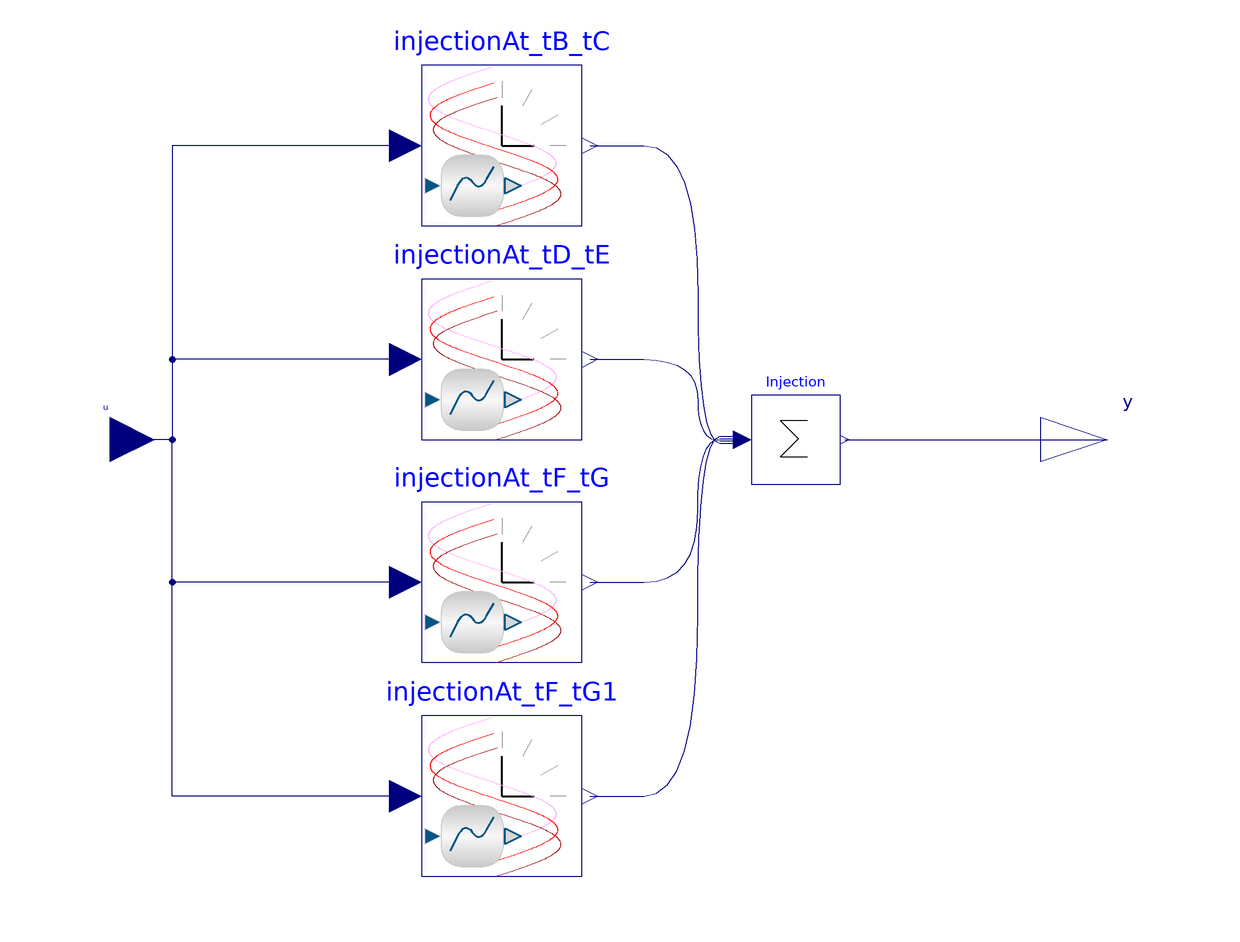

The Modelica model whose source follows is shown above as a component diagram (icons at their Placement, wires along their Line points).

model TimedInjectionOnOff
  parameter Real talpha = 0 "start of the scenario";
  parameter Real t2p5 = 150 "Ramping interval (default 2.5 min)";
  parameter Real t5p0 = 300 "Probing interval (default 5.0 min)";

  parameter Real tnin_start = talpha + t2p5;
  parameter Real tnin_duration = t2p5;

  parameter Real tramp1_start=t2p5 annotation (Dialog(group="Default Ramp Values"));
  parameter Real tramp1_duration=tnin_start + tnin_duration annotation (Dialog(group="Default Ramp Values"));

  parameter Real tA_start = tramp1_start + tramp1_duration;
  parameter Real tA_duration = t5p0;

  parameter Real tB_start = tA_start + tA_duration;
  parameter Real tB_duration = t5p0;

  parameter Real tC_start = tB_start + tB_duration;
  parameter Real tC_duration = t5p0;

  parameter Real tramp2_start=tC_start + tC_duration annotation (Dialog(group="Default Ramp Values"));
  parameter Real tramp2_duration=t2p5 annotation (Dialog(group="Default Ramp Values"));

  parameter Real tbeta = tramp2_start + tramp2_duration;

  parameter Real tD_start = tbeta + t2p5;
  parameter Real tD_duration = t5p0;

  parameter Real tE_start = tD_start + tD_duration;
  parameter Real tE_duration = t5p0;

  parameter Real tramp3_start = tE_start + tE_duration  annotation (Dialog(group="Default Ramp Values"));
  parameter Real tramp3_duration = t2p5 annotation (Dialog(group="Default Ramp Values"));

  parameter Real tgamma = tramp3_start + tramp3_duration;

  parameter Real tF_start = tgamma + t2p5;
  parameter Real tF_duration = t5p0;

  parameter Real tG_start = tF_start + tF_duration;
  parameter Real tG_duration = t5p0;

  parameter Real tramp4_start = tG_start + tG_duration annotation (Dialog(group="Default Ramp Values"));
  parameter Real tramp4_duration = t2p5  annotation (Dialog(group="Default Ramp Values"));

  parameter Real tdelta = tramp4_start + tramp4_duration;

  parameter Real tH_start = tdelta + t2p5;
  parameter Real tH_duration = t5p0;

  parameter Real tI_start = tH_start + tH_duration;
  parameter Real tI_duration = t5p0;

  Modelica.Blocks.Interfaces.RealOutput y annotation (Placement(transformation(rotation=0, extent={{99,-10},{129,10}}), iconTransformation(extent={{101,-10},{131,10}})));
  parameter Real timedinjection_threshold=60 "Time threshold to inject the signal" annotation (Dialog(group="Timed Injection Parameters"));
  TimedInputInjectionOnOff injectionAt_tB_tC(t_start=tB_start, t_stop=tC_start) annotation (Placement(transformation(extent={{-40,48},{-4,84}})));
  TimedInputInjectionOnOff injectionAt_tD_tE(t_start=tD_start, t_stop=tE_start) annotation (Placement(transformation(extent={{-40,0},{-4,36}})));
  TimedInputInjectionOnOff injectionAt_tF_tG(t_start=tF_start, t_stop=tG_start) annotation (Placement(transformation(extent={{-40,-50},{-4,-14}})));
  TimedInputInjectionOnOff injectionAt_tF_tG1(t_start=tH_start, t_stop=tI_start) annotation (Placement(transformation(extent={{-40,-98},{-4,-62}})));
  Modelica.Blocks.Interfaces.RealInput
                               u                            annotation (Placement(transformation(extent={{-120,-10},{-100,10}}), iconTransformation(extent={{-120,-10},{-100,10}})));
  Modelica.Blocks.Math.Sum Injection(nin=4) annotation (Placement(transformation(extent={{34,-10},{54,10}})));
equation
  connect(Injection.y, y) annotation (Line(
      points={{55,0},{94,0},{114,0}},
      color={0,0,127},
      smooth=Smooth.Bezier));
  connect(injectionAt_tB_tC.y, Injection.u[1]) annotation (Line(
      points={{-2.2,66},{22,66},{22,-0.75},{32,-0.75}},
      color={0,0,127},
      smooth=Smooth.Bezier));
  connect(injectionAt_tD_tE.y, Injection.u[2]) annotation (Line(
      points={{-2.2,18},{22,18},{22,-0.25},{32,-0.25}},
      color={0,0,127},
      smooth=Smooth.Bezier));
  connect(injectionAt_tF_tG.y, Injection.u[3]) annotation (Line(
      points={{-2.2,-32},{22,-32},{22,0.25},{32,0.25}},
      color={0,0,127},
      smooth=Smooth.Bezier));
  connect(injectionAt_tF_tG1.y, Injection.u[4]) annotation (Line(
      points={{-2.2,-80},{22,-80},{22,0.75},{32,0.75}},
      color={0,0,127},
      smooth=Smooth.Bezier));
  connect(injectionAt_tB_tC.u, u) annotation (Line(points={{-43.6,66},{-96,66},
          {-96,0},{-110,0}}, color={0,0,127}));
  connect(injectionAt_tD_tE.u, u) annotation (Line(points={{-43.6,18},{-96,18},
          {-96,0},{-110,0}}, color={0,0,127}));
  connect(injectionAt_tF_tG.u, u) annotation (Line(points={{-43.6,-32},{-96,-32},
          {-96,0},{-110,0}}, color={0,0,127}));
  connect(injectionAt_tF_tG1.u, u) annotation (Line(points={{-43.6,-80},{-96,
          -80},{-96,0},{-110,0}}, color={0,0,127}));
  annotation (Icon(graphics={   Rectangle(
        extent={{-100,-100},{100,100}},
        lineColor={0,0,127},
        fillColor={255,228,244},
        fillPattern=FillPattern.Solid),
        Line(points={{80,0},{60,0}}, color={160,160,164}),
        Line(
          points={{0,0},{40,0}},
          thickness=0.5),
        Line(
          points={{0,0},{0,50}},
          thickness=0.5),
        Line(points={{0,80},{0,60}}, color={160,160,164}),
        Line(points={{37,70},{26,50}}, color={160,160,164}),
        Line(points={{70,38},{49,26}}, color={160,160,164}),
                          Line(
          points={{80,-0.1},{68.7,-34.3},{61.5,-53.2},{55.1,-66.5},{49.4,-74.7},{43.8,-79.2},{38.2,-79.9},{32.6,-76.7},{26.9,-69.8},{21.3,-59.5},{14.9,-44.2},{6.83,-21.3},{-10.1,30.7},{-17.3,50.1},{-23.7,64.1},{-29.3,73},{-35,78.3},{-40.6,79.9},{-46.2,77.5},{-51.9,71.4},{-57.5,61.8},{-63.9,47.1},{-72,24.7},{-80,-0.1}},
          color={28,108,200},
          smooth=Smooth.Bezier,
          origin={-10,-2.1},
          rotation=0,
          thickness=1),
        Text(
          extent={{-100,140},{100,100}},
          textColor={28,108,200},
          textString="%name"),
                          Line(
          points={{80,0.1},{68.7,34.3},{61.5,53.2},{55.1,66.5},{49.4,74.7},{43.8,
              79.2},{38.2,79.9},{32.6,76.7},{26.9,69.8},{21.3,59.5},{14.9,44.2},
              {6.83,21.3},{-10.1,-30.7},{-17.3,-50.1},{-23.7,-64.1},{-29.3,-73},
              {-35,-78.3},{-40.6,-79.9},{-46.2,-77.5},{-51.9,-71.4},{-57.5,-61.8},
              {-63.9,-47.1},{-72,-24.7},{-80,0.1}},
          color={162,29,33},
          smooth=Smooth.Bezier,
          origin={2,-18.1},
          rotation=90),   Line(
          points={{80,0.1},{68.7,34.3},{61.5,53.2},{55.1,66.5},{49.4,74.7},{43.8,
              79.2},{38.2,79.9},{32.6,76.7},{26.9,69.8},{21.3,59.5},{14.9,44.2},
              {6.83,21.3},{-10.1,-30.7},{-17.3,-50.1},{-23.7,-64.1},{-29.3,-73},
              {-35,-78.3},{-40.6,-79.9},{-46.2,-77.5},{-51.9,-71.4},{-57.5,-61.8},
              {-63.9,-47.1},{-72,-24.7},{-80,0.1}},
          color={255,0,0},
          smooth=Smooth.Bezier,
          origin={-2,-0.1},
          rotation=90),   Line(
          points={{80,0.1},{68.7,34.3},{61.5,53.2},{55.1,66.5},{49.4,74.7},{43.8,
              79.2},{38.2,79.9},{32.6,76.7},{26.9,69.8},{21.3,59.5},{14.9,44.2},
              {6.83,21.3},{-10.1,-30.7},{-17.3,-50.1},{-23.7,-64.1},{-29.3,-73},
              {-35,-78.3},{-40.6,-79.9},{-46.2,-77.5},{-51.9,-71.4},{-57.5,-61.8},
              {-63.9,-47.1},{-72,-24.7},{-80,0.1}},
          color={255,170,255},
          smooth=Smooth.Bezier,
          origin={-4,19.9},
          rotation=90)}),preferredView="diagram");
end TimedInjectionOnOff;